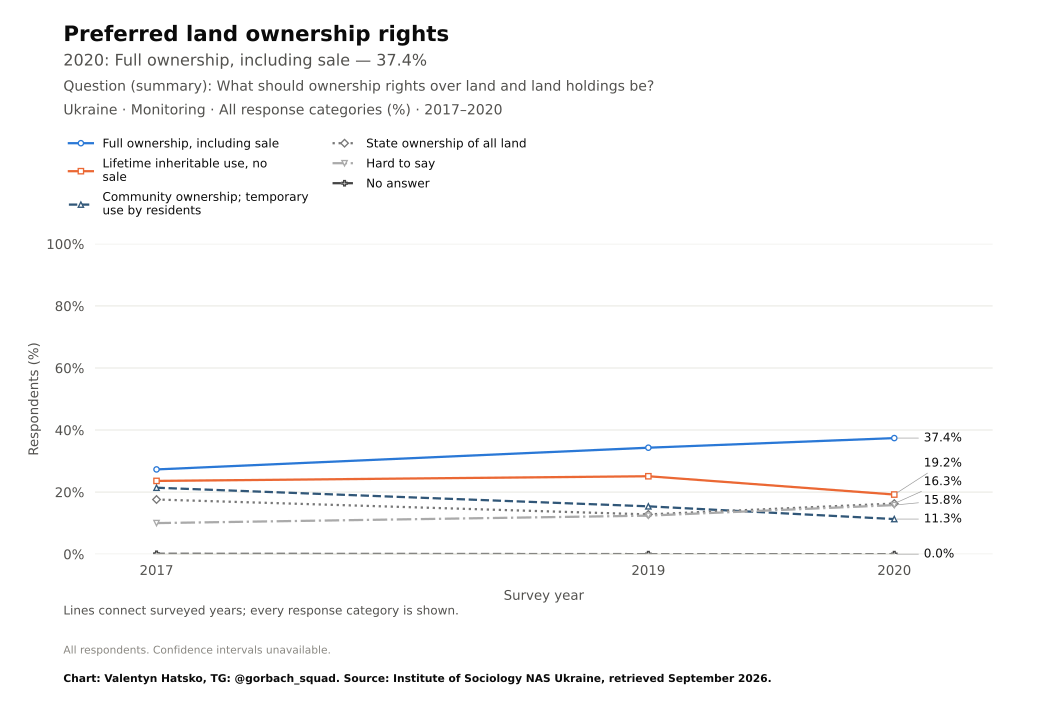

The file beside this chart, header and first rows:
survey, item, year, question_type, source_file, source_field, source_table, source_sha256, response, estimate, se, ci_low, ci_high, n_valid, n_domain, n_psu, kish_n, weight_sum, weighted, variance_method, denominator, excluded_non_numeric_pct, spontaneous_against_democracy_pct, round
Monitoring, land_ownership_rights, 2017, nominal, mon2020.pdf, a12r, question_trend_source_cells.csv, , Full ownership, including sale, 27.3, , , , , , , , , , , all respondents as published, , , 
Monitoring, land_ownership_rights, 2019, nominal, mon2020.pdf, a12r, question_trend_source_cells.csv, , Full ownership, including sale, 34.3, , , , , , , , , , , all respondents as published, , , 
Monitoring, land_ownership_rights, 2020, nominal, mon2020.pdf, a12r, question_trend_source_cells.csv, , Full ownership, including sale, 37.4, , , , , , , , , , , all respondents as published, , , 
Monitoring, land_ownership_rights, 2017, nominal, mon2020.pdf, a12r, question_trend_source_cells.csv, , Lifetime inheritable use, no sale, 23.6, , , , , , , , , , , all respondents as published, , , 
Monitoring, land_ownership_rights, 2019, nominal, mon2020.pdf, a12r, question_trend_source_cells.csv, , Lifetime inheritable use, no sale, 25.1, , , , , , , , , , , all respondents as published, , , 
Monitoring, land_ownership_rights, 2020, nominal, mon2020.pdf, a12r, question_trend_source_cells.csv, , Lifetime inheritable use, no sale, 19.2, , , , , , , , , , , all respondents as published, , , 
Monitoring, land_ownership_rights, 2017, nominal, mon2020.pdf, a12r, question_trend_source_cells.csv, , Community ownership; temporary use by re…, 21.4, , , , , , , , , , , all respondents as published, , , 
Monitoring, land_ownership_rights, 2019, nominal, mon2020.pdf, a12r, question_trend_source_cells.csv, , Community ownership; temporary use by re…, 15.4, , , , , , , , , , , all respondents as published, , , 
Monitoring, land_ownership_rights, 2020, nominal, mon2020.pdf, a12r, question_trend_source_cells.csv, , Community ownership; temporary use by re…, 11.3, , , , , , , , , , , all respondents as published, , , 
Monitoring, land_ownership_rights, 2017, nominal, mon2020.pdf, a12r, question_trend_source_cells.csv, , State ownership of all land, 17.6, , , , , , , , , , , all respondents as published, , , 
Monitoring, land_ownership_rights, 2019, nominal, mon2020.pdf, a12r, question_trend_source_cells.csv, , State ownership of all land, 12.8, , , , , , , , , , , all respondents as published, , , 
Monitoring, land_ownership_rights, 2020, nominal, mon2020.pdf, a12r, question_trend_source_cells.csv, , State ownership of all land, 16.3, , , , , , , , , , , all respondents as published, , , 
Monitoring, land_ownership_rights, 2017, nominal, mon2020.pdf, a12r, question_trend_source_cells.csv, , Hard to say, 10.0, , , , , , , , , , , all respondents as published, , , 
Monitoring, land_ownership_rights, 2019, nominal, mon2020.pdf, a12r, question_trend_source_cells.csv, , Hard to say, 12.4, , , , , , , , , , , all respondents as published, , , 
Monitoring, land_ownership_rights, 2020, nominal, mon2020.pdf, a12r, question_trend_source_cells.csv, , Hard to say, 15.8, , , , , , , , , , , all respondents as published, , , 
Monitoring, land_ownership_rights, 2017, nominal, mon2020.pdf, a12r, question_trend_source_cells.csv, , No answer, 0.1, , , , , , , , , , , all respondents as published, , , 
Monitoring, land_ownership_rights, 2019, nominal, mon2020.pdf, a12r, question_trend_source_cells.csv, , No answer, 0.0, , , , , , , , , , , all respondents as published, , , 
Monitoring, land_ownership_rights, 2020, nominal, mon2020.pdf, a12r, question_trend_source_cells.csv, , No answer, 0.0, , , , , , , , , , , all respondents as published, , , 
